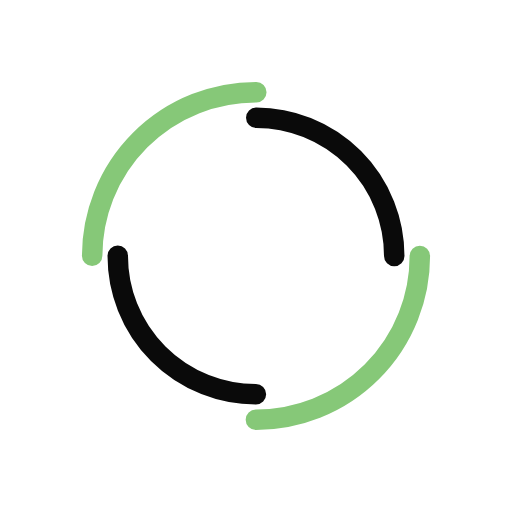
t = 0.00 s
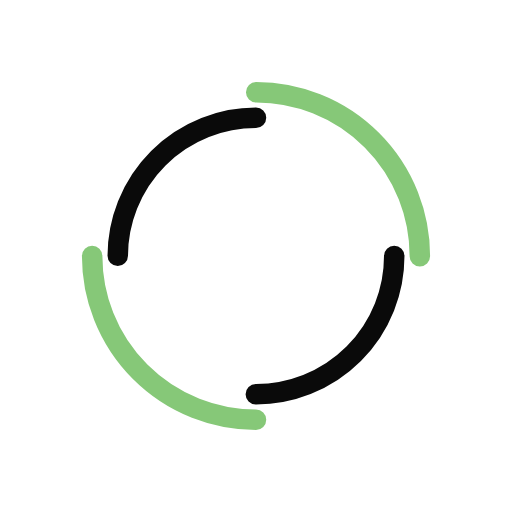
t = 0.50 s
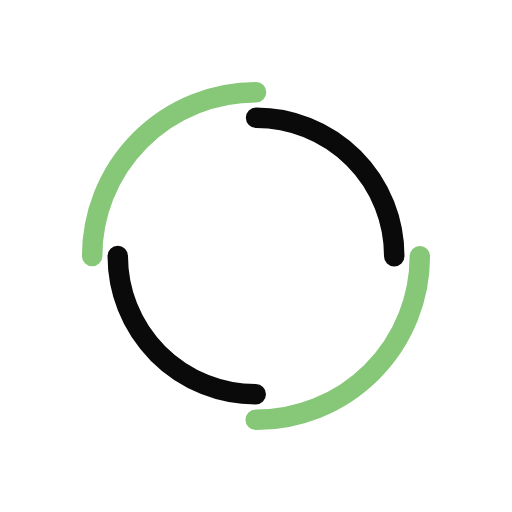
t = 1.00 s
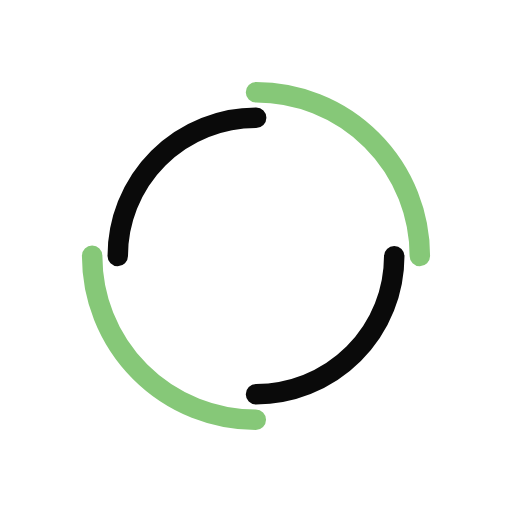
t = 1.50 s

The animated SVG that drew these frames (rendered in a browser with its animation timeline set to each time). Animation: 2 SMIL elements (animateTransform=2); one cycle of 2.00 s, repeats indefinitely.

<?xml version="1.0" encoding="utf-8"?>
<svg xmlns="http://www.w3.org/2000/svg" xmlns:xlink="http://www.w3.org/1999/xlink" style="margin: auto; background: none; display: block; shape-rendering: auto;" width="197px" height="197px" viewBox="0 0 100 100" preserveAspectRatio="xMidYMid">
<circle cx="50" cy="50" r="32" stroke-width="4" stroke="#86c878" stroke-dasharray="50.26548245743669 50.26548245743669" fill="none" stroke-linecap="round">
  <animateTransform attributeName="transform" type="rotate" dur="2s" repeatCount="indefinite" keyTimes="0;1" values="0 50 50;360 50 50"></animateTransform>
</circle>
<circle cx="50" cy="50" r="27" stroke-width="4" stroke="#0a0a0a" stroke-dasharray="42.411500823462205 42.411500823462205" stroke-dashoffset="42.411500823462205" fill="none" stroke-linecap="round">
  <animateTransform attributeName="transform" type="rotate" dur="2s" repeatCount="indefinite" keyTimes="0;1" values="0 50 50;-360 50 50"></animateTransform>
</circle>
<!-- [ldio] generated by https://loading.io/ --></svg>